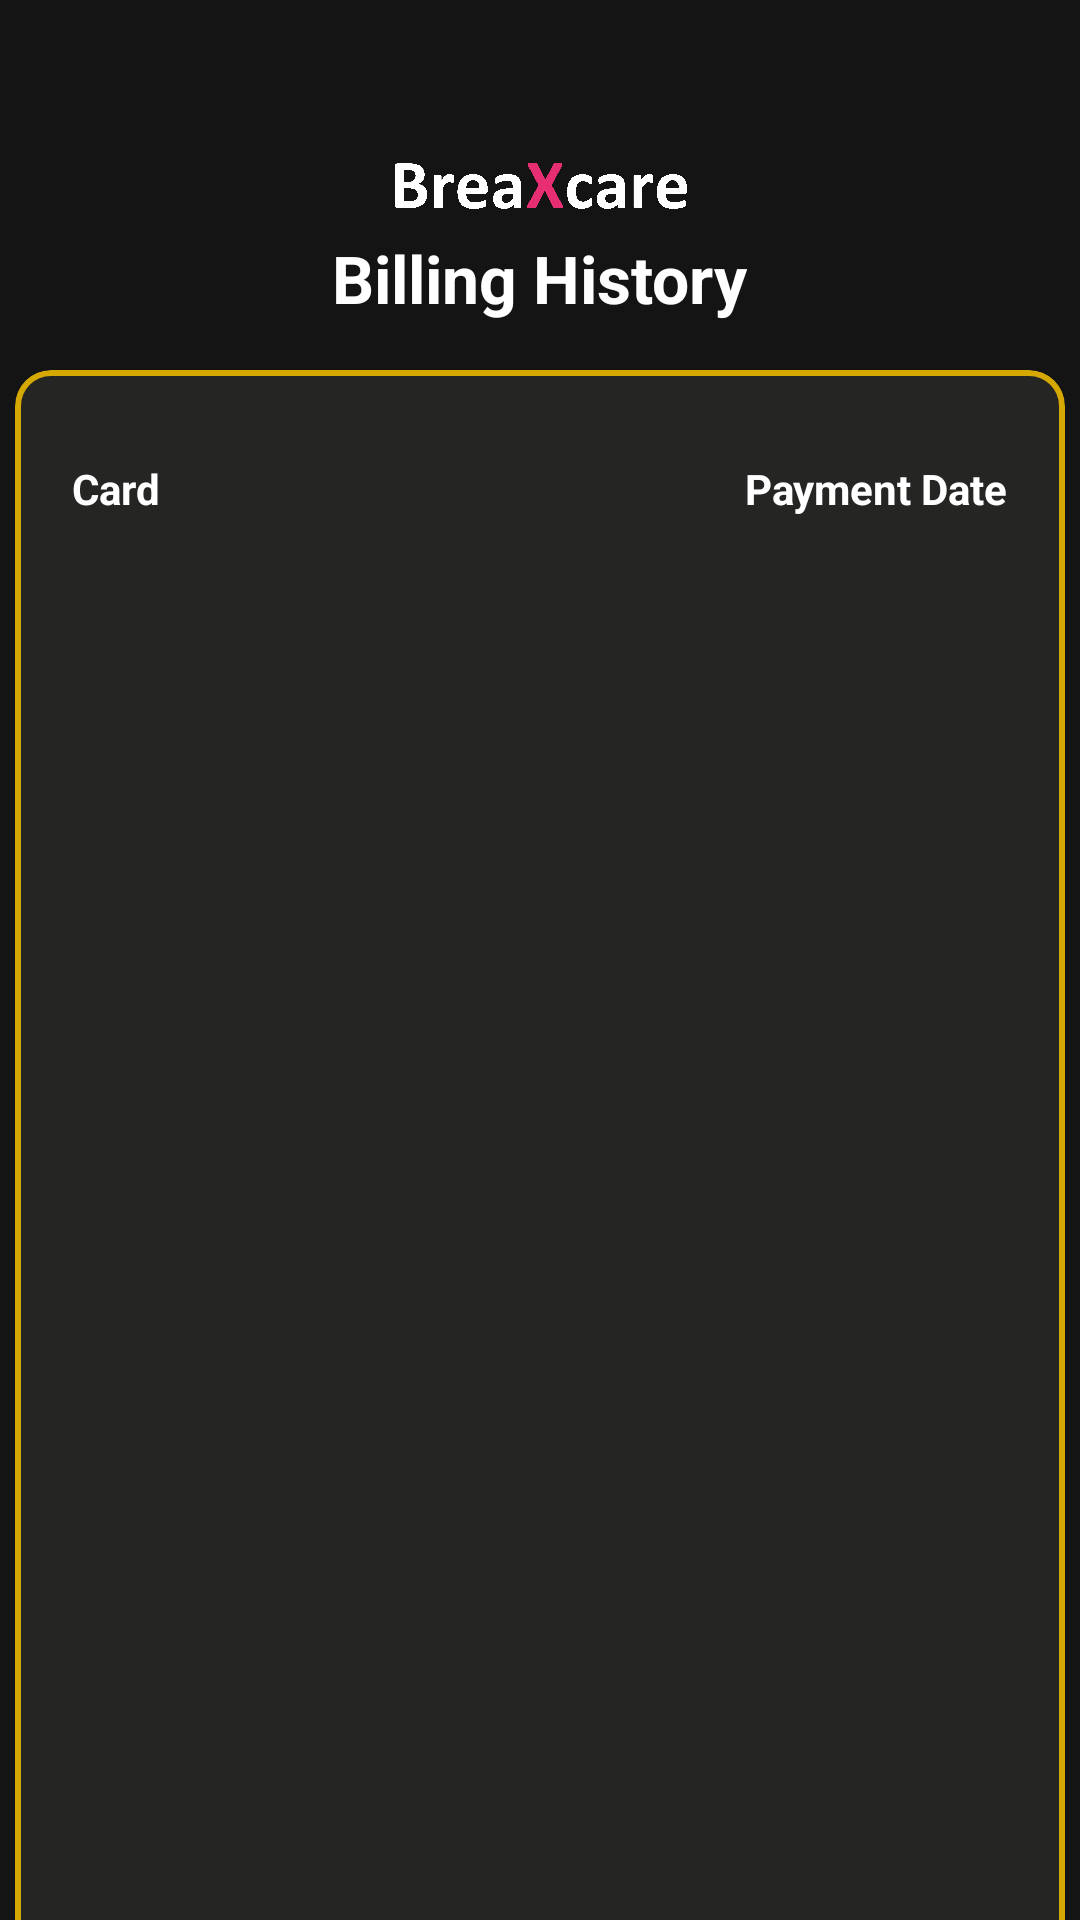

Reconstruct the res/layout file that produces this screen, plus the resources it refers to.
<!-- AndroidManifest.xml: application theme Theme.BreaXcare -->
<!-- res/layout/activity_billing_history.xml -->
<?xml version="1.0" encoding="utf-8"?>
<androidx.constraintlayout.widget.ConstraintLayout xmlns:android="http://schemas.android.com/apk/res/android"
    xmlns:app="http://schemas.android.com/apk/res-auto"
    xmlns:tools="http://schemas.android.com/tools"
    android:id="@+id/main"
    android:layout_width="match_parent"
    android:layout_height="match_parent"
    android:background="#141414"
    tools:context=".views.Premium.UpdatePaymentCardActivity">

    <com.google.android.material.button.MaterialButton
        android:id="@+id/btn_back"
        android:layout_width="70dp"
        android:layout_height="wrap_content"
        android:background="@android:color/transparent"
        android:drawableLeft="@drawable/ic_close"
        tools:layout_editor_absoluteX="339dp"
        tools:layout_editor_absoluteY="1dp" />

    <LinearLayout
        android:id="@+id/Header"
        android:layout_width="match_parent"
        android:layout_height="30dp"
        android:gravity="center"
        android:orientation="horizontal"
        app:layout_constraintTop_toBottomOf="@id/btn_back"
        app:layout_constraintStart_toStartOf="parent"
        app:layout_constraintEnd_toEndOf="parent"
        android:layout_marginTop="0dp">

        <ImageView
            android:id="@+id/ic_settings"
            android:layout_width="100dp"
            android:layout_height="50dp"
            android:src="@drawable/breaxcarewhite"
            android:contentDescription="Item 3"
            android:layout_gravity="center"/>

    </LinearLayout>
    <LinearLayout
        android:id="@+id/Header2"
        android:layout_width="match_parent"
        android:layout_height="wrap_content"
        android:gravity="center"
        android:orientation="horizontal"
        app:layout_constraintTop_toBottomOf="@id/Header"
        app:layout_constraintStart_toStartOf="parent"
        app:layout_constraintEnd_toEndOf="parent">

        <TextView
            android:layout_width="wrap_content"
            android:layout_height="wrap_content"
            android:text="Billing History"
            android:textSize="22sp"
            android:textStyle="bold"
            android:textColor="@color/white" />

    </LinearLayout>

    <com.google.android.material.card.MaterialCardView
        android:id="@+id/mainCard"
        android:layout_width="350dp"
        android:layout_height="600dp"
        app:cardCornerRadius="12dp"
        style="@style/nonPremiumCard"
        app:layout_constraintTop_toBottomOf="@id/Header2"
        app:layout_constraintStart_toStartOf="parent"
        app:layout_constraintEnd_toEndOf="parent"
        android:layout_margin="16dp">

        <LinearLayout
            android:id="@+id/viewContainer"
            android:layout_width="match_parent"
            android:layout_height="wrap_content"
            android:gravity="center"
            android:orientation="vertical"
            android:layout_marginTop="20dp"
            android:padding="10dp">

        <LinearLayout
            android:layout_width="match_parent"
            android:layout_height="wrap_content"
            android:gravity="center"
            android:orientation="horizontal"
            android:layout_marginBottom="20dp">

            <TextView
                android:layout_width="wrap_content"
                android:layout_height="wrap_content"
                android:text="Card"
                android:textStyle="bold"
                android:textColor="@color/white"/>

            <View
                android:layout_width="195dp"
                android:layout_height="0dp"/>

            <TextView
                android:layout_width="wrap_content"
                android:layout_height="wrap_content"
                android:text="Payment Date"
                android:textStyle="bold"
                android:textColor="@color/white"/>
        </LinearLayout>
            <ScrollView
                android:layout_width="match_parent"
                android:layout_height="wrap_content">

                <androidx.recyclerview.widget.RecyclerView
                    android:id="@+id/billingRecyclerView"
                    android:layout_width="match_parent"
                    android:layout_height="wrap_content" />

            </ScrollView>

        </LinearLayout>

    </com.google.android.material.card.MaterialCardView>

</androidx.constraintlayout.widget.ConstraintLayout>
<!-- resources referenced by this layout -->
<resources>
  <color name="white">#FFFFFFFF</color>
  <!-- drawable breaxcarewhite: png bitmap (drawable, 270579 bytes) -->
  <style name="nonPremiumCard" parent="Widget.MaterialComponents.CardView">
          <item name="strokeColor">#D5A902</item>
          <item name="strokeWidth">2dp</item>
          <item name="rippleColor">@color/black</item>
          <item name="cardBackgroundColor">#252524</item>
      </style>
  <style name="Theme.BreaXcare" parent="Base.Theme.BreaXcare" />
  <color name="black">#FF000000</color>
  <style name="Base.Theme.BreaXcare" parent="Theme.Material3.DayNight.NoActionBar">
          
          
      </style>
</resources>
